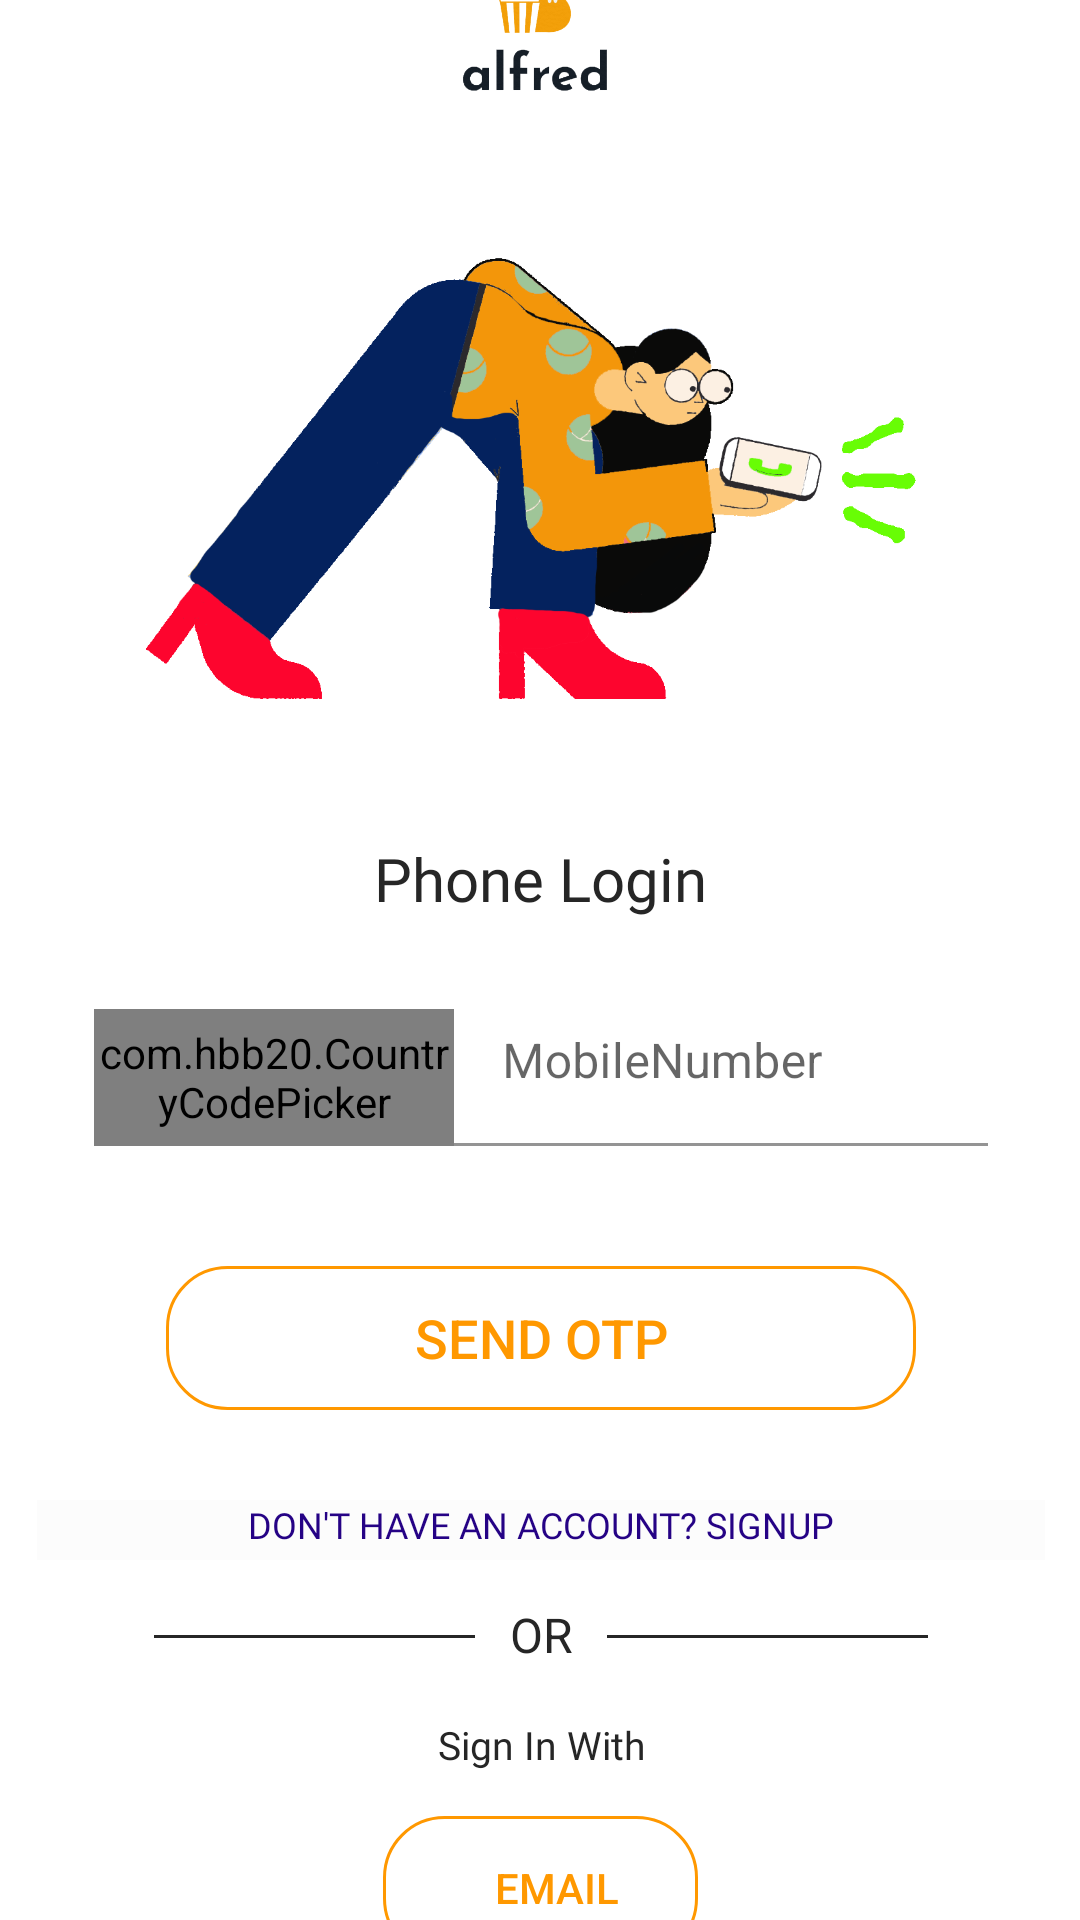

Reconstruct the res/layout file that produces this screen, plus the resources it refers to.
<!-- AndroidManifest.xml: application theme Theme.Reviewer -->
<!-- res/layout/activity_phonelogin.xml -->
<?xml version="1.0" encoding="utf-8"?>
<androidx.constraintlayout.widget.ConstraintLayout xmlns:android="http://schemas.android.com/apk/res/android"
    xmlns:app="http://schemas.android.com/apk/res-auto"
    xmlns:tools="http://schemas.android.com/tools"
    android:layout_width="match_parent"
    android:layout_height="match_parent"
    tools:context=".phonelogin">
    <LinearLayout
        android:id="@+id/linearlayout"
        android:layout_width="366dp"
        android:layout_height="718dp"
        android:background="@drawable/buttonwhite"
        android:orientation="vertical"
        android:padding="15dp"
        app:layout_constraintBottom_toBottomOf="parent"
        app:layout_constraintEnd_toEndOf="parent"
        app:layout_constraintStart_toStartOf="parent"
        app:layout_constraintTop_toTopOf="parent">

        <ImageView
            android:id="@+id/imageView3"
            android:layout_width="101dp"
            android:layout_height="70dp"
            android:layout_gravity="center"
            app:srcCompat="@drawable/alfred" />

        <ImageView
            android:id="@+id/imageView4"
            android:layout_width="277dp"
            android:layout_height="213dp"
            android:layout_gravity="center"
            app:srcCompat="@drawable/phonelogin" />


        <TextView
            android:layout_width="wrap_content"
            android:layout_height="wrap_content"
            android:layout_gravity="center"
            android:layout_marginTop="20dp"
            android:fontFamily="@font/roboto_condensed_bold"
            android:text="Phone Login"
            android:textColor="@color/Blacklogo"
            android:textSize="20sp" />

        <LinearLayout
            android:layout_width="298dp"
            android:layout_height="wrap_content"
            android:layout_marginTop="20dp"
            android:layout_gravity="center"
            android:orientation="horizontal">

            <com.hbb20.CountryCodePicker
                android:id="@+id/CountryCode"
                android:layout_width="120dp"
                android:layout_marginTop="10dp"
                android:layout_height="match_parent" />

            <com.google.android.material.textfield.TextInputLayout
                android:id="@+id/number"
                android:layout_width="match_parent"
                android:layout_height="wrap_content">

                <com.google.android.material.textfield.TextInputEditText
                    android:layout_width="match_parent"
                    android:layout_height="wrap_content"
                    android:background="@color/white"
                    android:hint="MobileNumber"
                    android:inputType="number" />
            </com.google.android.material.textfield.TextInputLayout>
        </LinearLayout>

        <androidx.appcompat.widget.AppCompatButton
            android:id="@+id/otp"
            android:layout_width="250dp"
            android:layout_height="wrap_content"
            android:layout_marginTop="40dp"
            android:layout_gravity="center"
            android:layout_marginBottom="20dp"
            android:background="@drawable/button"
            android:text="Send OTP"
            android:textColor="#FF9800"
            android:textSize="18sp" />

        <androidx.appcompat.widget.AppCompatButton
            android:id="@+id/acsignup"
            android:layout_width="match_parent"
            android:layout_height="20dp"
            android:layout_marginTop="10dp"
            android:background="@color/cardview_shadow_end_color"
            android:gravity="center_horizontal"
            android:fontFamily="@font/roboto"
            android:text="Don't Have An Account? SignUp"
            android:textAlignment="center"
            android:textColor="@color/DarkBlue"
            android:textSize="12sp" />

        <LinearLayout
            android:layout_width="wrap_content"
            android:layout_height="wrap_content"
            android:layout_gravity="center_horizontal"
            android:layout_marginTop="5dp"
            android:orientation="horizontal">

            <TableRow
                android:id="@+id/hr"
                android:layout_width="107dp"
                android:layout_height="1dp"
                android:layout_marginTop="20dp"
                android:background="@color/Blacklogo" />

            <TextView
                android:id="@+id/OR"
                android:layout_width="44dp"
                android:layout_height="wrap_content"
                android:layout_gravity="center"
                android:layout_marginTop="6dp"
                android:text="OR"
                android:textAlignment="center"
                android:textColor="@color/Blacklogo"
                android:textSize="16sp" />

            <TableRow
                android:id="@+id/dr"
                android:layout_width="107dp"
                android:layout_height="1dp"
                android:layout_marginTop="20dp"
                android:background="@color/Blacklogo" />

        </LinearLayout>

        <TextView
            android:id="@+id/signphone"
            android:layout_width="match_parent"
            android:layout_height="wrap_content"
            android:layout_marginTop="20dp"
            android:gravity="center_horizontal"
            android:text="Sign In With"
            android:fontFamily="@font/roboto_light"
            android:textAlignment="center"
            android:textColor="@color/Blacklogo"
            android:textSize="13sp" />

        <androidx.appcompat.widget.AppCompatButton
            android:id="@+id/btnEmail"
            android:layout_width="105dp"
            android:layout_height="wrap_content"
            android:layout_gravity="center"
            android:layout_marginTop="15dp"
            android:background="@drawable/button"
            android:drawableLeft="@drawable/whitemail"
            android:paddingLeft="11dp"
            android:text="Email"
            android:textColor="#FF9800" />

    </LinearLayout>

</androidx.constraintlayout.widget.ConstraintLayout>
<!-- resources referenced by this layout -->
<resources>
  <color name="Blacklogo">#262626</color>
  <color name="DarkBlue">#250285</color>
  <color name="white">#FFFFFF</color>
  <!-- drawable alfred: png bitmap (drawable, 31309 bytes) -->
  <!-- drawable button (drawable) -->
  <?xml version="1.0" encoding="utf-8"?>
      <selector xmlns:android="http://schemas.android.com/apk/res/android">
          <item
              android:state_enabled="false"
              android:drawable="@drawable/holowbutton" />
          <item
              android:state_pressed="true"
              android:state_enabled="true"
              android:drawable="@drawable/buttonpressed" />
  
      </selector>
  <!-- drawable buttonwhite (drawable) -->
  <shape xmlns:android="http://schemas.android.com/apk/res/android"
      android:shape="rectangle"
  
      android:padding="10dp">
      
      <solid android:color="@color/white"/>
      <corners android:radius="15dp"/>
  </shape>
  <!-- drawable phonelogin: png bitmap (drawable, 71623 bytes) -->
  <style name="Theme.Reviewer" parent="Theme.MaterialComponents.Light.NoActionBar">
          
          <item name="colorPrimary">#FF9800</item>
          <item name="colorPrimaryVariant">@color/white</item>
          <item name="colorOnPrimary">@color/white</item>
          
          <item name="colorSecondary">#FF9800</item>
          <item name="colorSecondaryVariant">#FFD760</item>
          <item name="colorOnSecondary">@color/black</item>
          
          <item name="android:statusBarColor" tools:targetApi="l">?attr/colorPrimaryVariant</item>
          <item name="android:navigationBarColor">@color/white</item>
          
      </style>
  <!-- drawable holowbutton (drawable) -->
  <?xml version="1.0" encoding="utf-8"?>
      <shape xmlns:android="http://schemas.android.com/apk/res/android"
          android:shape="rectangle"
          android:padding="10dp">
          
          <stroke android:color="#FF9800" android:width="1dp"></stroke>
          <corners android:radius="20dp"/>
      </shape>
  <!-- drawable buttonpressed (drawable) -->
  <?xml version="1.0" encoding="utf-8"?>
      <shape xmlns:android="http://schemas.android.com/apk/res/android"
          android:shape="rectangle"
          android:padding="10dp">
          
          <solid android:color="#1EFF9800"/>
          <corners android:radius="20dp"/>
      </shape>
  <color name="black">#FF000000</color>
</resources>
